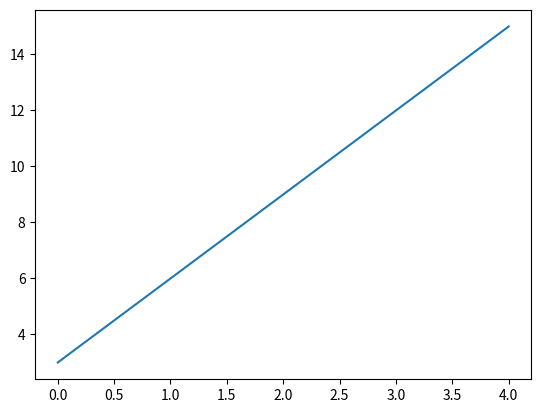

Write Python code to recreate this figure.
import matplotlib.pyplot

data = (3, 6, 9, 12, 15)

fig, simple_chart = matplotlib.pyplot.subplots()

simple_chart.plot(data)
matplotlib.pyplot.show()